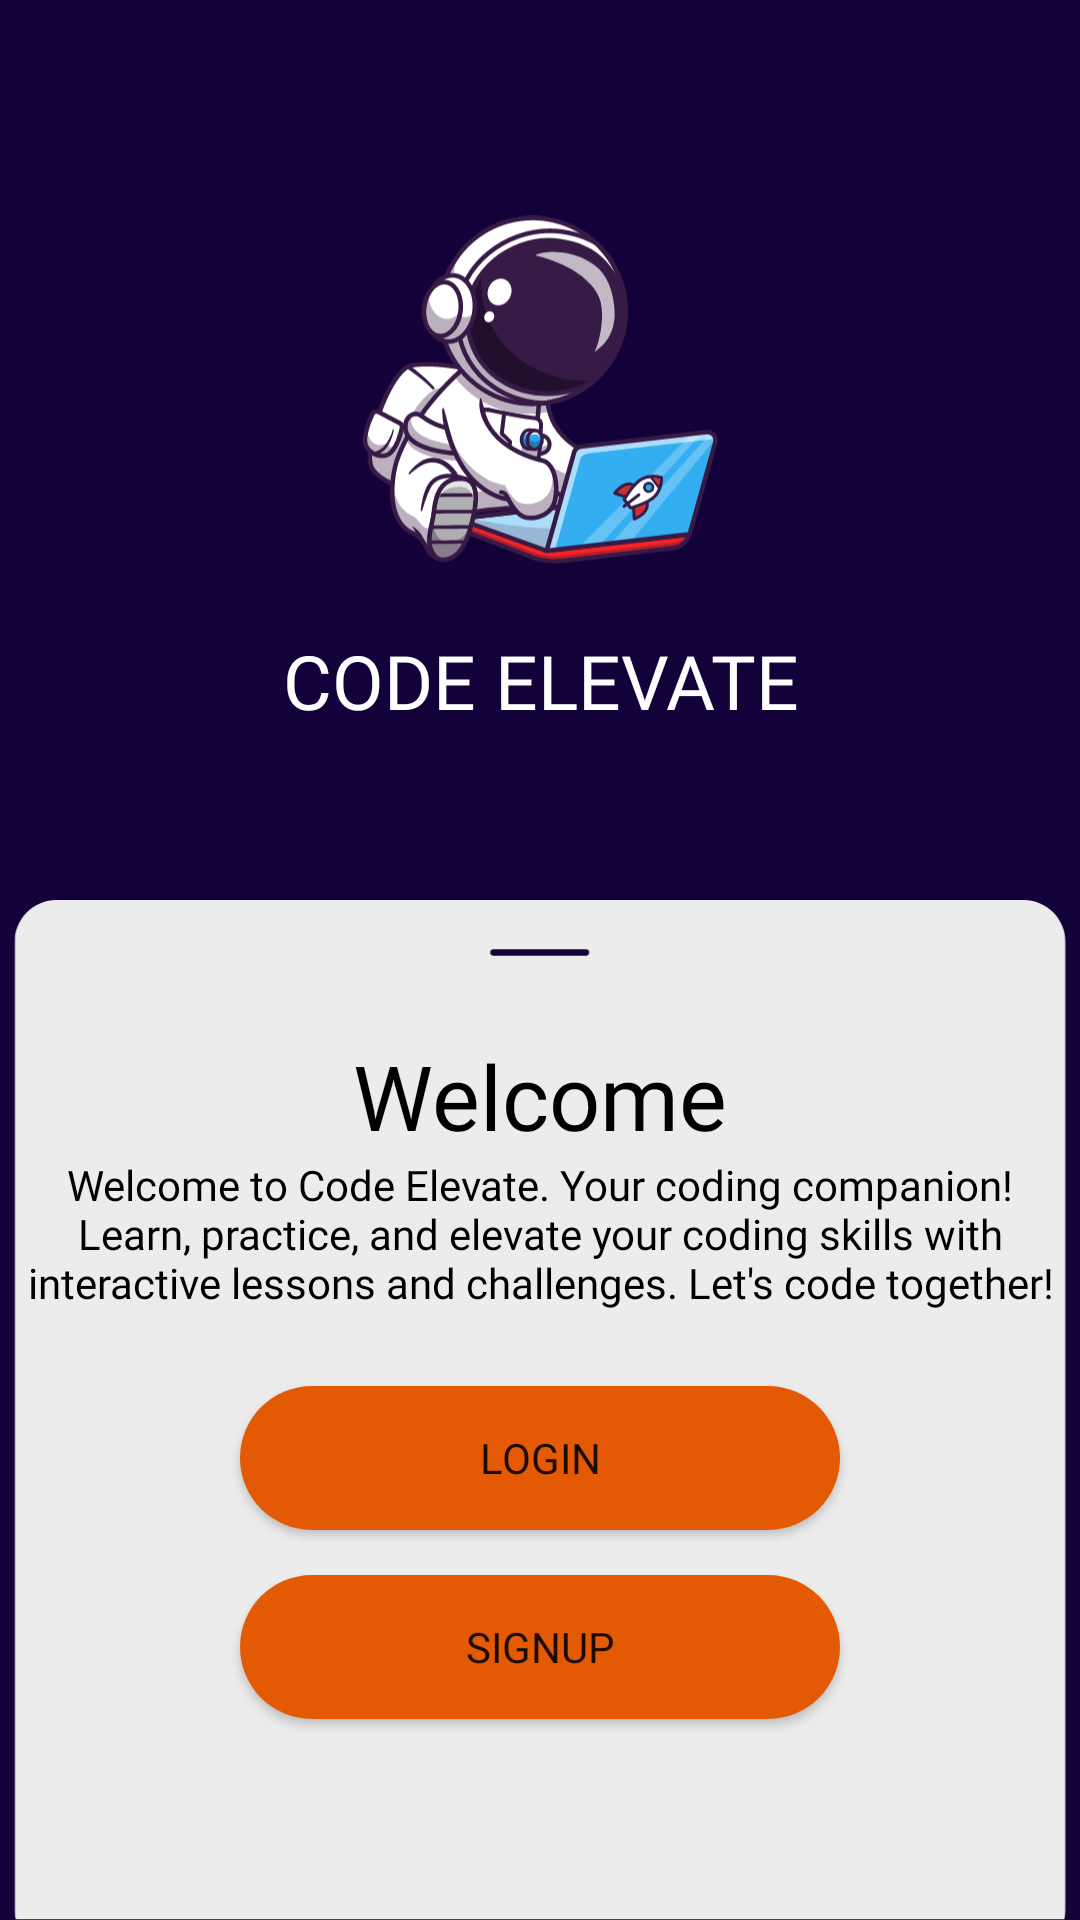

Reconstruct the res/layout file that produces this screen, plus the resources it refers to.
<!-- AndroidManifest.xml: application theme Theme.CodeElevate -->
<!-- res/layout/activity_main.xml -->
<?xml version="1.0" encoding="utf-8"?>
<RelativeLayout
    xmlns:android="http://schemas.android.com/apk/res/android"
    xmlns:tools="http://schemas.android.com/tools"
    xmlns:app="http://schemas.android.com/apk/res-auto"
    android:layout_width="match_parent"
    android:layout_height="match_parent"
    tools:context=".MainActivity"
    android:background="#130139">



    <ImageView
        android:id="@+id/logoo"
        android:layout_width="120dp"
        android:layout_height="120dp"
        android:layout_alignParentTop="true"
        android:layout_centerInParent="true"
        android:layout_marginTop="70dp"
        android:layout_marginBottom="20dp"
        android:src="@drawable/logo" />

    <TextView
        android:id="@+id/name"
        android:layout_width="match_parent"
        android:layout_height="40dp"
        android:layout_below="@id/logoo"
        android:layout_centerInParent="true"
        android:layout_marginBottom="40dp"
        android:fontFamily="@font/goldman"
        android:text="CODE ELEVATE"
        android:textAlignment="center"
        android:textColor="@color/white"
        android:textSize="25sp" />

    <ImageView
        android:layout_width="wrap_content"
        android:layout_height="500dp"
        android:layout_below="@+id/name"
        android:layout_marginTop="10dp"
        android:src="@drawable/login_backround_" />

    <TextView
        android:id="@+id/welcome"
        android:layout_width="wrap_content"
        android:layout_height="wrap_content"
        android:layout_below="@+id/name"
        android:layout_centerHorizontal="true"
        android:layout_marginTop="55dp"
        android:fontFamily="@font/poppins_bold"
        android:text="Welcome"
        android:textColor="@color/black"
        android:textSize="30dp" />


    <TextView
        android:id="@+id/description"
        android:layout_width="350dp"
        android:layout_height="wrap_content"
        android:layout_below="@+id/welcome"
        android:layout_centerInParent="true"
        android:fontFamily="@font/poppins"
        android:text="Welcome to Code Elevate. Your coding companion! Learn, practice, and elevate your coding skills with interactive lessons and challenges. Let's code together!"
        android:textAlignment="center"
        android:textColor="@color/black" />


    <androidx.appcompat.widget.AppCompatButton
        android:id="@+id/login"
        android:layout_width="200dp"
        android:layout_height="wrap_content"
        android:layout_below="@+id/description"
        android:layout_centerHorizontal="true"
        android:layout_marginTop="25dp"
        android:background="@drawable/btn_orange"
        android:fontFamily="@font/poppins_bold"
        android:text="Login" />


    <androidx.appcompat.widget.AppCompatButton
        android:id="@+id/signupp"
        android:layout_width="200dp"
        android:layout_height="wrap_content"
        android:layout_below="@+id/login"
        android:layout_centerHorizontal="true"
        android:layout_marginTop="15dp"
        android:background="@drawable/btn_orange"
        android:fontFamily="@font/poppins_bold"
        android:text="Signup" />









</RelativeLayout>
<!-- resources referenced by this layout -->
<resources>
  <!-- drawable btn_orange (drawable) -->
  <?xml version="1.0" encoding="utf-8"?>
  <shape xmlns:android="http://schemas.android.com/apk/res/android">
  
      <solid
          android:color="#e45a04"
          />
  
  
      <corners
          android:radius="50dp"
          />
  </shape>
  <!-- drawable login_backround_ (drawable) -->
  <vector xmlns:android="http://schemas.android.com/apk/res/android"
      android:width="500dp"
      android:height="485dp"
      android:viewportWidth="375"
      android:viewportHeight="363.75">
    <group>
      <clip-path
          android:pathData="M0.129,0L374.871,0L374.871,363.5L0.129,363.5ZM0.129,0"/>
      <group>
        <clip-path
            android:pathData="M15.117,0L359.883,0C363.855,0 367.668,1.578 370.48,4.391C373.293,7.203 374.871,11.016 374.871,14.988L374.871,360.051C374.871,364.027 373.293,367.84 370.48,370.648C367.668,373.461 363.855,375.039 359.883,375.039L15.117,375.039C11.145,375.039 7.332,373.461 4.52,370.648C1.707,367.84 0.129,364.027 0.129,360.051L0.129,14.988C0.129,11.016 1.707,7.203 4.52,4.391C7.332,1.578 11.145,0 15.117,0"/>
        <path
            android:pathData="M0.129,0L375.059,0L375.059,374.93L0.129,374.93ZM0.129,0"
            android:fillColor="#edecec"
            android:fillType="nonZero"/>
      </group>
    </group>
    <path
        android:pathData="M170.883,18.727L203.883,18.727"
        android:strokeLineJoin="miter"
        android:strokeWidth="2.2410161"
        android:fillColor="#00000000"
        android:strokeColor="#130139"
        android:strokeLineCap="round"/>
  </vector>
  <!-- drawable logo: vector/xml drawable (drawable, 86797 chars, omitted) -->
  <style name="Theme.CodeElevate" parent="Theme.MaterialComponents.DayNight.NoActionBar">
          
          <item name="colorPrimary">@color/purple_500</item>
          <item name="colorPrimaryVariant">@color/purple_700</item>
          <item name="colorOnPrimary">@color/white</item>
          
          <item name="colorSecondary">@color/teal_200</item>
          <item name="colorSecondaryVariant">@color/teal_700</item>
          <item name="colorOnSecondary">@color/black</item>
          
          <item name="android:statusBarColor" tools:targetApi="l">?attr/colorPrimaryVariant</item>
          
      </style>
  <!-- not gathered from this repository: default colours our renderer supplied (Android Studio template values) -->
  <color name="purple_500">#FF6200EE</color>
  <color name="purple_700">#FF3700B3</color>
  <color name="teal_200">#FF03DAC5</color>
  <color name="teal_700">#FF018786</color>
  <color name="black">#FF000000</color>
  <color name="white">#FFFFFFFF</color>
</resources>
